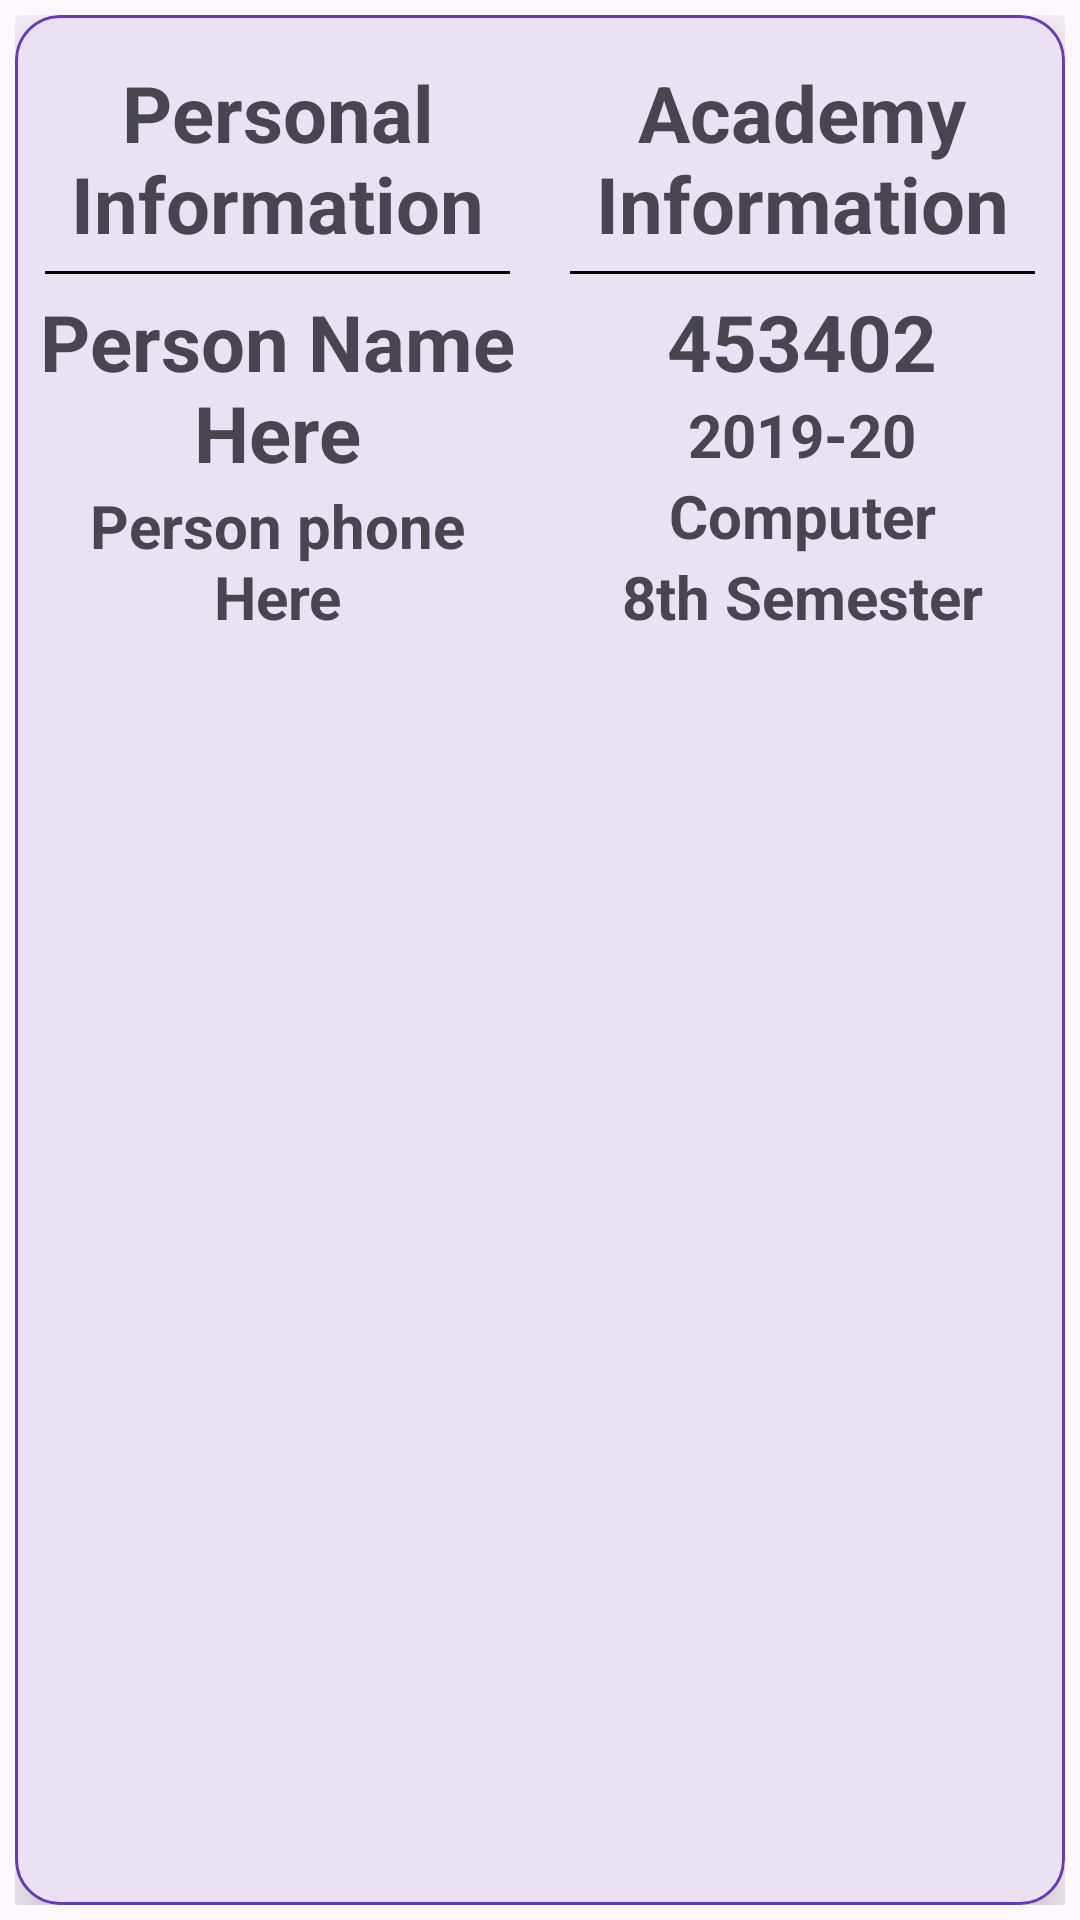

Android layout source for this screen:
<!-- AndroidManifest.xml: application theme Theme.ComputerTecnology -->
<!-- res/layout/custom_student_view.xml -->
<?xml version="1.0" encoding="utf-8"?>
<LinearLayout xmlns:android="http://schemas.android.com/apk/res/android"
    xmlns:app="http://schemas.android.com/apk/res-auto"
    android:layout_width="match_parent"
    android:layout_height="220dp"
    android:gravity="center"
    android:orientation="vertical"
    android:padding="5dp">

    <com.google.android.material.card.MaterialCardView
        android:id="@+id/cardView"
        android:layout_width="match_parent"
        android:layout_height="match_parent"
        app:cardCornerRadius="15dp"
        app:cardElevation="10dp"
        app:strokeColor="#673AB7">

        <LinearLayout
            android:layout_width="match_parent"
            android:layout_height="match_parent"
            android:orientation="horizontal">


            <LinearLayout
                android:layout_width="match_parent"
                android:layout_height="match_parent"
                android:layout_gravity="center"
                android:layout_margin="5dp"
                android:layout_weight="1"
                android:orientation="vertical">

                <TextView
                    android:id="@+id/personInfo"
                    android:layout_width="match_parent"
                    android:layout_height="wrap_content"
                    android:layout_marginTop="10dp"
                    android:gravity="center"
                    android:text="Personal Information"
                    android:textSize="26sp"
                    android:textStyle="bold" />

                <View
                    android:layout_width="match_parent"
                    android:layout_height="1dp"
                    android:layout_margin="5dp"
                    android:background="@color/black" />

                <TextView
                    android:id="@+id/stdName"
                    android:layout_width="match_parent"
                    android:layout_height="wrap_content"
                    android:gravity="center"
                    android:text="Person Name Here"
                    android:textSize="26sp"
                    android:textStyle="bold" />

                <TextView
                    android:id="@+id/stdPhone"
                    android:layout_width="match_parent"
                    android:layout_height="wrap_content"
                    android:gravity="center"
                    android:text="Person phone Here"
                    android:textSize="20sp"
                    android:textStyle="bold" />

            </LinearLayout>

            <LinearLayout
                android:layout_width="match_parent"
                android:layout_height="match_parent"
                android:layout_gravity="center"

                android:layout_margin="5dp"
                android:layout_weight="1"
                android:orientation="vertical">

                <TextView
                    android:id="@+id/academyInfo"
                    android:layout_width="match_parent"
                    android:layout_height="wrap_content"
                    android:layout_marginTop="10dp"
                    android:gravity="center"
                    android:text="Academy Information"
                    android:textSize="26sp"
                    android:textStyle="bold" />

                <View
                    android:layout_width="match_parent"
                    android:layout_height="1dp"
                    android:layout_margin="5dp"
                    android:background="@color/black" />

                <TextView
                    android:id="@+id/stdRoll"
                    android:layout_width="match_parent"
                    android:layout_height="wrap_content"
                    android:gravity="center"
                    android:text="453402"
                    android:textSize="26sp"
                    android:textStyle="bold" />

                <TextView
                    android:id="@+id/stdSection"
                    android:layout_width="match_parent"
                    android:layout_height="wrap_content"
                    android:gravity="center"
                    android:text="2019-20"
                    android:textSize="20sp"
                    android:textStyle="bold" />

                <TextView
                    android:id="@+id/stdDepartment"
                    android:layout_width="match_parent"
                    android:layout_height="wrap_content"
                    android:gravity="center"
                    android:text="Computer"
                    android:textSize="20sp"
                    android:textStyle="bold" />

                <TextView
                    android:id="@+id/stdSemester"
                    android:layout_width="match_parent"
                    android:layout_height="wrap_content"
                    android:gravity="center"
                    android:text="8th Semester"
                    android:textSize="20sp"
                    android:textStyle="bold" />


            </LinearLayout>


        </LinearLayout>

    </com.google.android.material.card.MaterialCardView>


</LinearLayout>
<!-- resources referenced by this layout -->
<resources>
  <color name="black">#FF000000</color>
  <style name="Theme.ComputerTecnology" parent="Base.Theme.ComputerTecnology" />
  <style name="Base.Theme.ComputerTecnology" parent="Theme.Material3.DayNight.NoActionBar">
          
          
      </style>
  
      // for ShapeableImageView
</resources>
